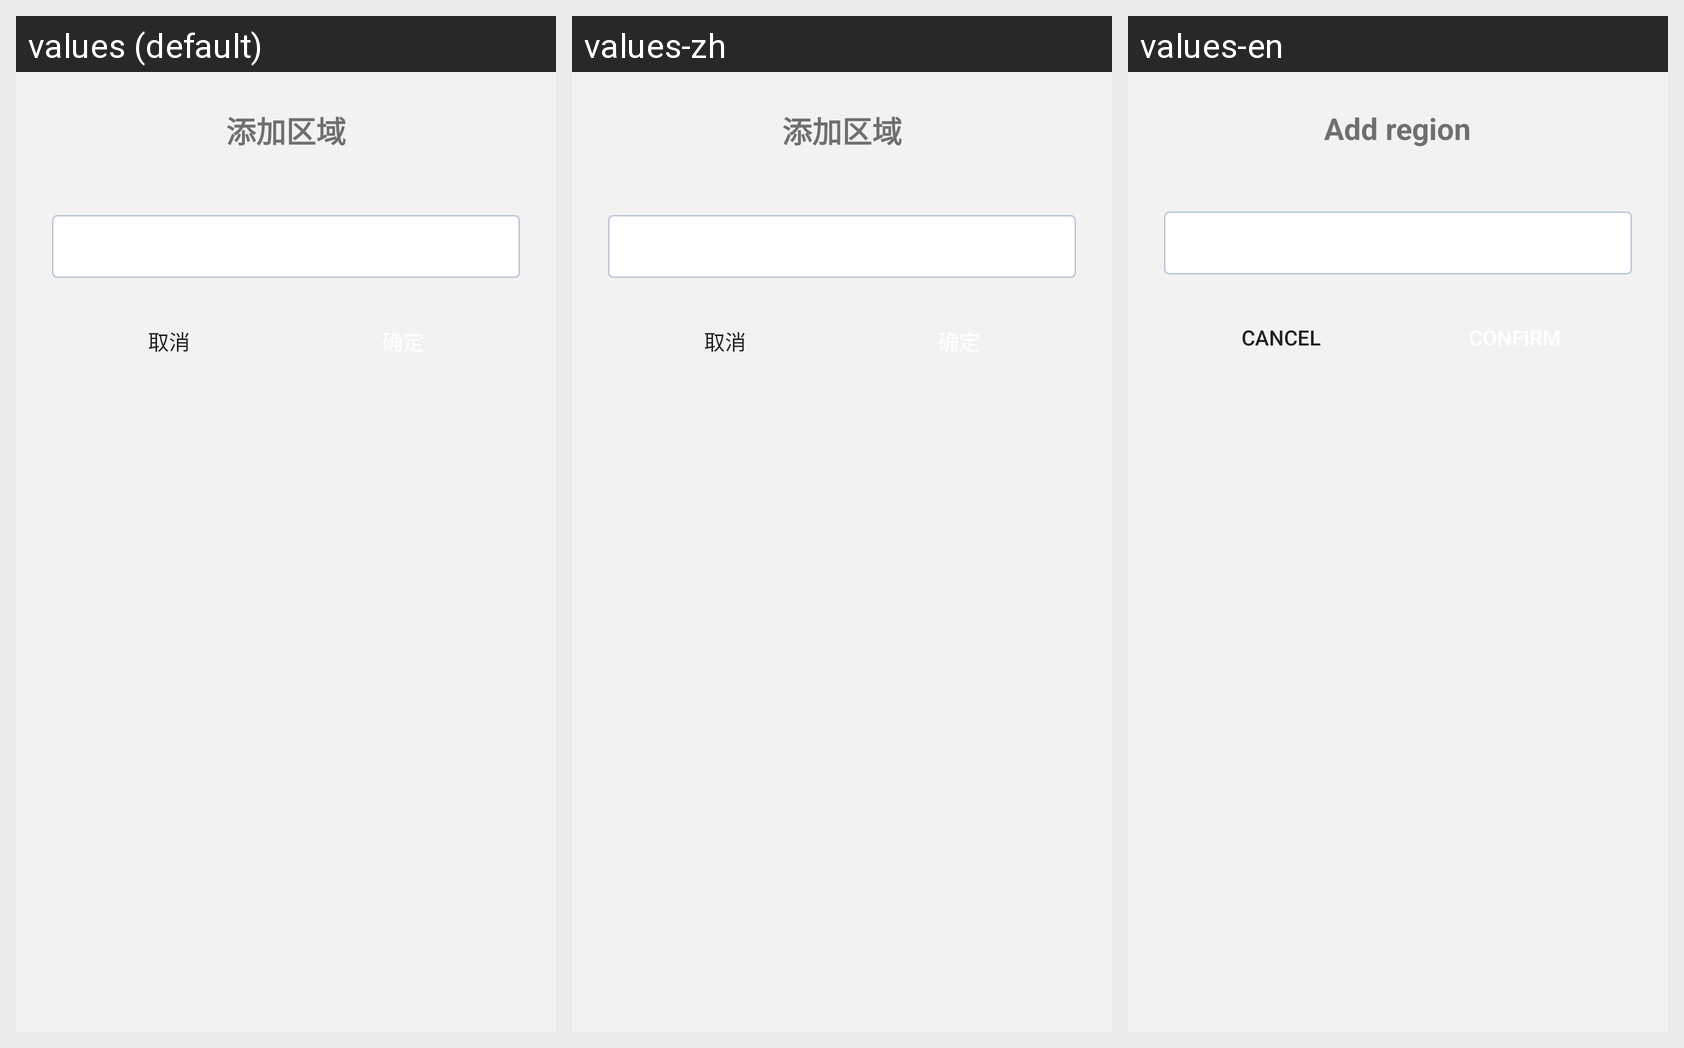

Locale-by-locale string values for the Android screen shown in this grid:
Android screen res/layout/dialog_add_region.xml rendered under 3 locales, left to right: values (default), values-zh, values-en. Device: Nexus 5 (rendered at 1080×1920; each locale shown at half size, 540×960, under a caption strip naming it); theme Theme.Smart.
Strings drawn on this screen, with the default value and each locale's value (text and hints the layout hard-codes, and strings that could not be matched under every locale, appear in the picture but are not listed):

add_region
  values: 添加区域
  values-zh: 添加区域
  values-en: Add region

dialog_cancel
  values: 取消
  values-zh: 取消
  values-en: Cancel
